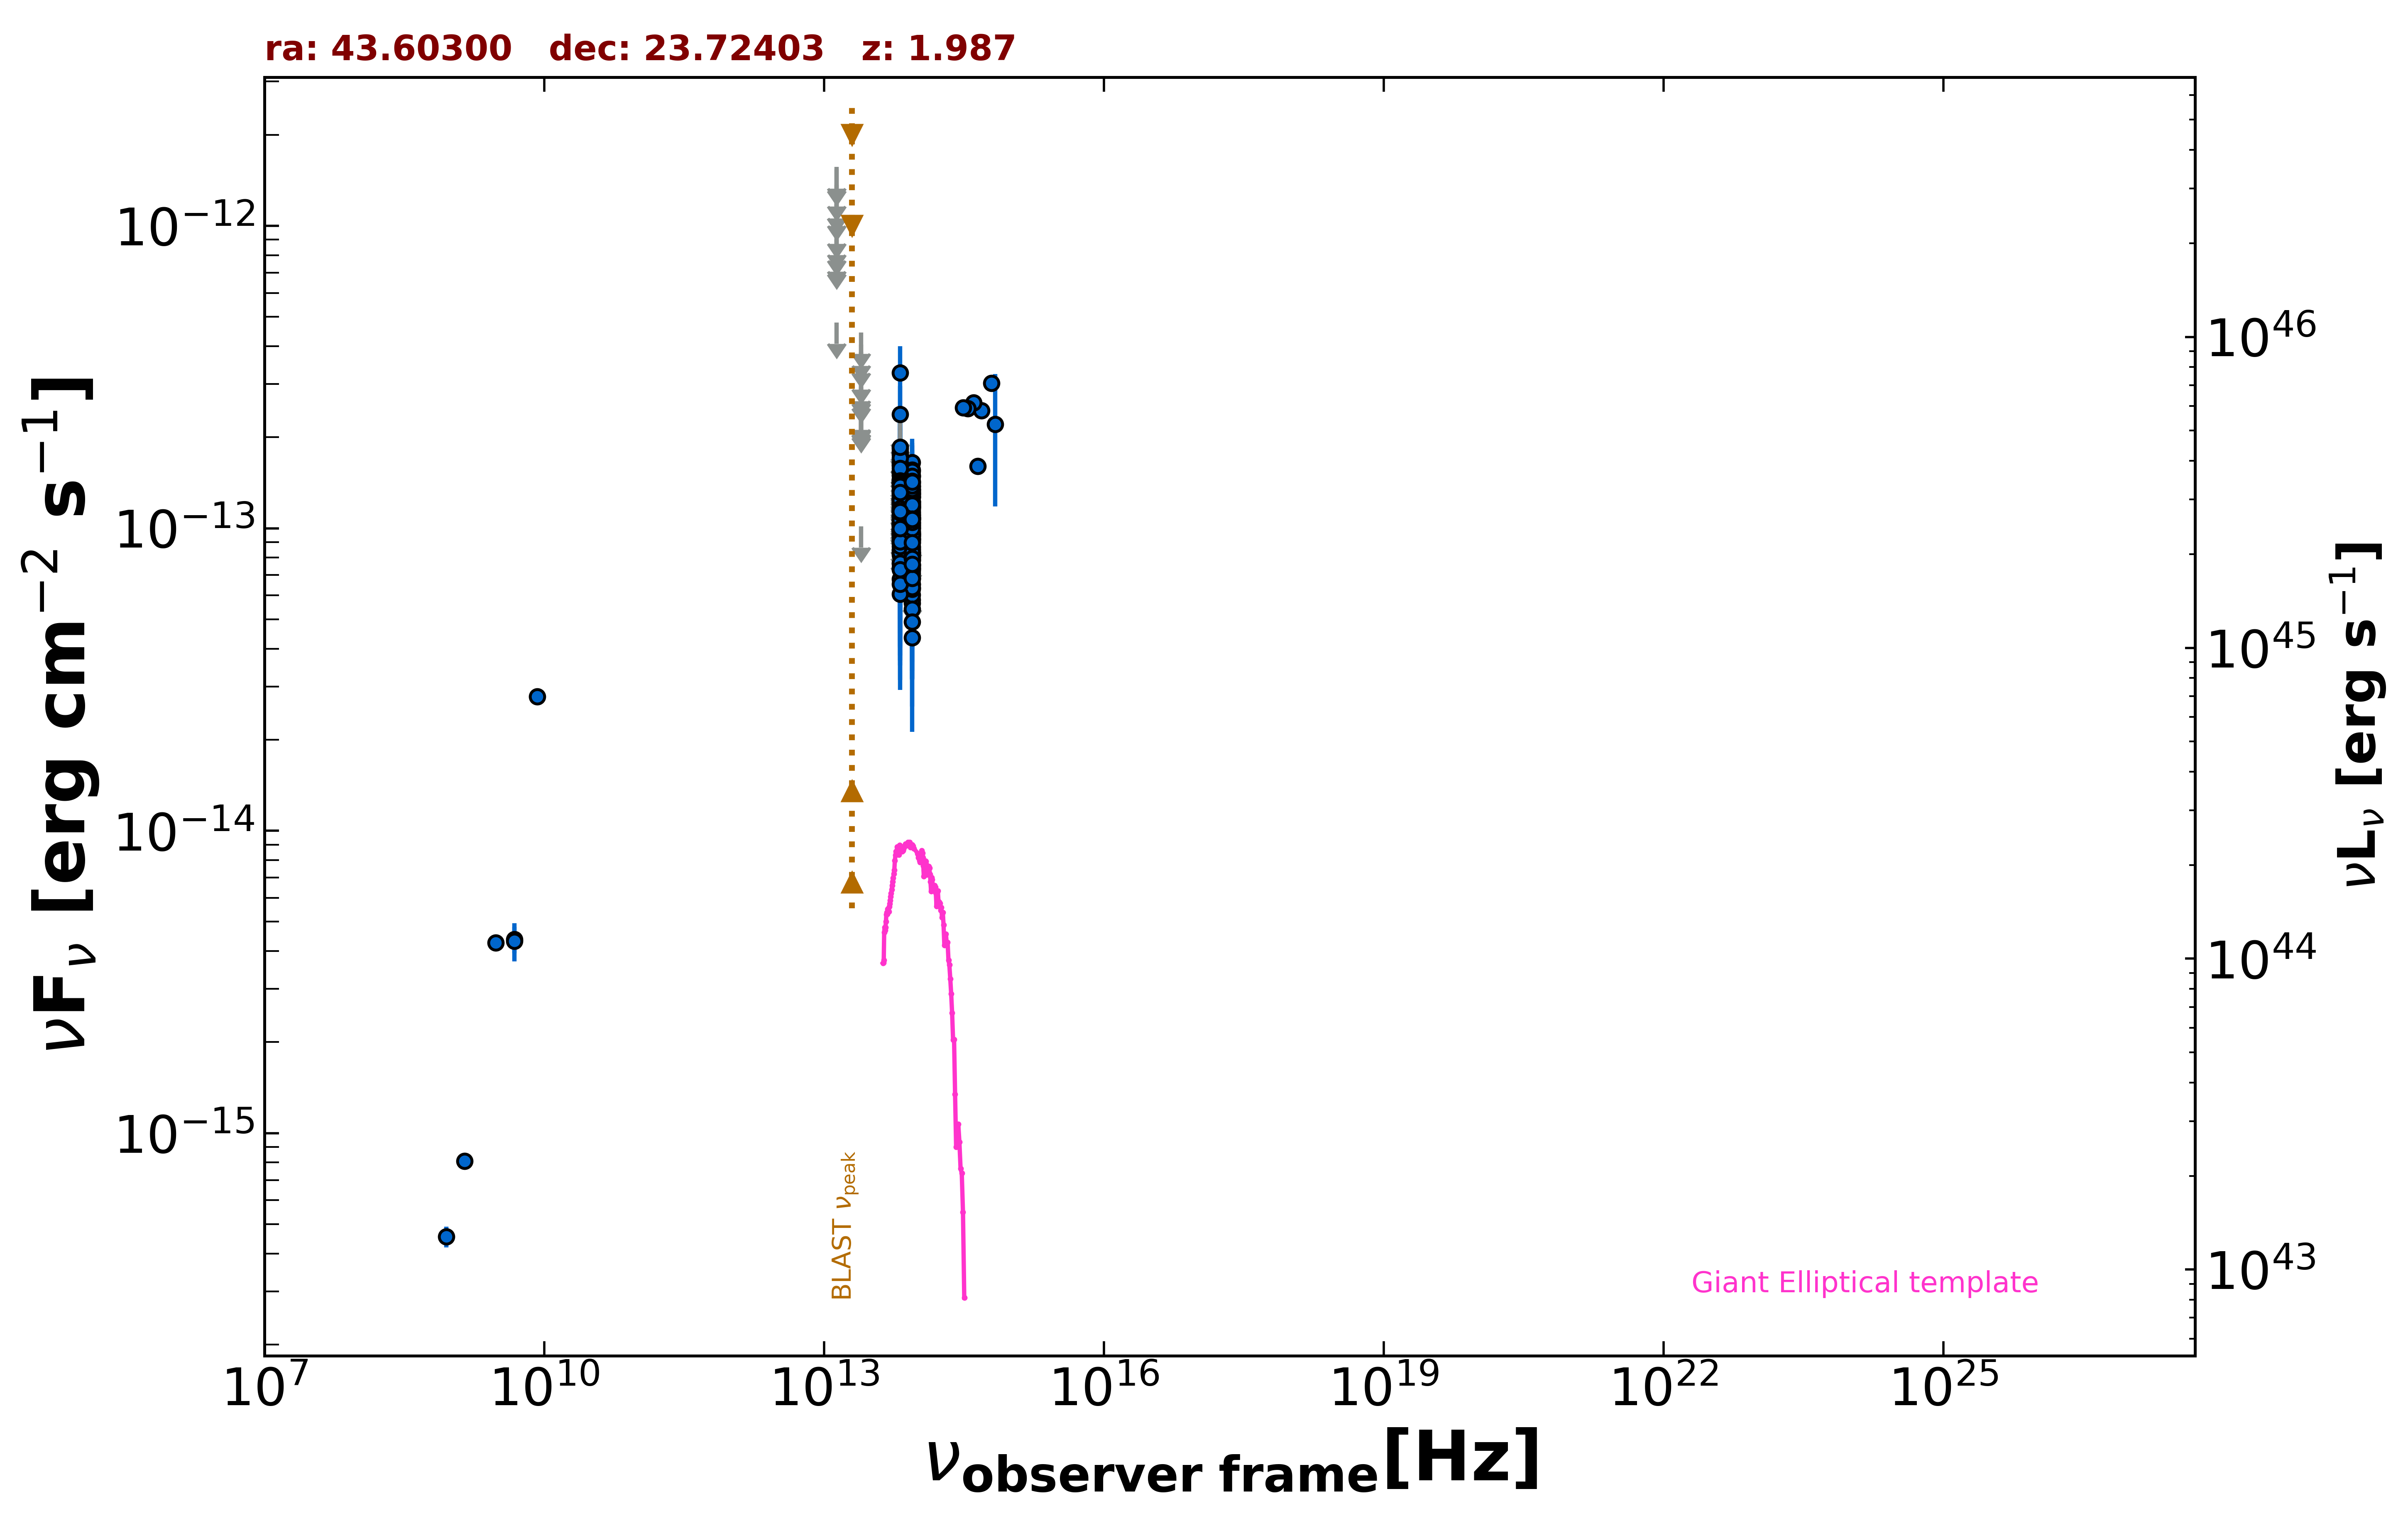

The table this chart was drawn from, first rows:
freq., flux, err_flux, MJD_start, MJD_end, flag, catalog, reference
1.400e+09, 8.078e-16, 2.520e-17, 55000, 55000, , NVSS, Condon et al. 1998  AJ  115  1693
8.870e+08, 4.550e-16, 3.635e-17, 55000, 55000, , RACS, Hale et al. 2021  PASA  38  e058
3.000e+09, 4.260e-15, 1.300e-17, 55000, 55000, , VLASSQL, Gordon et al. 2021  ApJS  255  30
8.400e+09, 2.775e-14, 0.000e+00, 55000, 55000, , CRATES, Healey et al. 2007  ApJS  171  61
4.800e+09, 4.368e-15, 4.320e-16, 55000, 55000, , GB6, Gregory et al. 1996  ApJS  103  427
4.800e+09, 4.320e-15, 6.240e-16, 55000, 55000, , GB87, Gregory et al. 1992  VizieR  VIII/14/j20…
8.817e+13, 8.345e-14, 2.250e-15, 55000, 55000, , UNWISE, Schlafly et al. 2019  ApJS  240  30
6.517e+13, 8.252e-14, 3.470e-15, 55000, 55000, , UNWISE, Schlafly et al. 2019  ApJS  240  30
8.817e+13, 9.113e-14, 5.545e-15, 55000, 55000, , WISE, Wright et al. 2010  AJ  140  1868
6.517e+13, 8.501e-14, 7.840e-15, 55000, 55000, , WISE, Wright et al. 2010  AJ  140  1868
2.498e+13, 1.016e-13, 0.000e+00, 55000, 55000, UL, WISE, Wright et al. 2010  AJ  140  1868
1.363e+13, 4.795e-13, 0.000e+00, 55000, 55000, UL, WISE, Wright et al. 2010  AJ  140  1868
8.817e+13, 1.041e-13, 2.145e-14, 57414, 57414, , NEOWISE, Mainzer et al. 2014  ApJ  792  30
6.517e+13, 1.105e-13, 0.000e+00, 57414, 57414, UL, NEOWISE, Mainzer et al. 2014  ApJ  792  30
8.817e+13, 9.675e-14, 0.000e+00, 57777, 57777, UL, NEOWISE, Mainzer et al. 2014  ApJ  792  30
6.517e+13, 1.834e-13, 5.010e-14, 57777, 57777, , NEOWISE, Mainzer et al. 2014  ApJ  792  30
8.817e+13, 1.129e-13, 2.229e-14, 57777, 57777, , NEOWISE, Mainzer et al. 2014  ApJ  792  30
6.517e+13, 1.137e-13, 0.000e+00, 57777, 57777, UL, NEOWISE, Mainzer et al. 2014  ApJ  792  30
8.817e+13, 9.054e-14, 3.405e-14, 57777, 57777, , NEOWISE, Mainzer et al. 2014  ApJ  792  30
6.517e+13, 9.058e-14, 4.062e-14, 57777, 57777, , NEOWISE, Mainzer et al. 2014  ApJ  792  30
8.817e+13, 1.178e-13, 2.218e-14, 57776, 57776, , NEOWISE, Mainzer et al. 2014  ApJ  792  30
6.517e+13, 1.278e-13, 0.000e+00, 57776, 57776, UL, NEOWISE, Mainzer et al. 2014  ApJ  792  30
8.817e+13, 1.078e-13, 3.400e-14, 58865, 58865, , NEOWISE, Mainzer et al. 2014  ApJ  792  30
6.517e+13, 1.176e-13, 0.000e+00, 58865, 58865, UL, NEOWISE, Mainzer et al. 2014  ApJ  792  30
8.817e+13, 9.498e-14, 2.352e-14, 58865, 58865, , NEOWISE, Mainzer et al. 2014  ApJ  792  30
6.517e+13, 9.617e-14, 3.407e-14, 58865, 58865, , NEOWISE, Mainzer et al. 2014  ApJ  792  30
8.817e+13, 8.265e-14, 0.000e+00, 58865, 58865, UL, NEOWISE, Mainzer et al. 2014  ApJ  792  30
6.517e+13, 1.429e-13, 5.806e-14, 58865, 58865, , NEOWISE, Mainzer et al. 2014  ApJ  792  30
8.817e+13, 1.261e-13, 2.240e-14, 58866, 58866, , NEOWISE, Mainzer et al. 2014  ApJ  792  30
6.517e+13, 1.301e-13, 3.853e-14, 58866, 58866, , NEOWISE, Mainzer et al. 2014  ApJ  792  30
8.817e+13, 1.084e-13, 2.508e-14, 57610, 57610, , NEOWISE, Mainzer et al. 2014  ApJ  792  30
6.517e+13, 1.215e-13, 5.998e-14, 57610, 57610, , NEOWISE, Mainzer et al. 2014  ApJ  792  30
8.817e+13, 1.005e-13, 2.303e-14, 57611, 57611, , NEOWISE, Mainzer et al. 2014  ApJ  792  30
6.517e+13, 1.023e-13, 3.975e-14, 57611, 57611, , NEOWISE, Mainzer et al. 2014  ApJ  792  30
8.817e+13, 9.223e-14, 2.644e-14, 57611, 57611, , NEOWISE, Mainzer et al. 2014  ApJ  792  30
6.517e+13, 1.531e-13, 5.395e-14, 57611, 57611, , NEOWISE, Mainzer et al. 2014  ApJ  792  30
8.817e+13, 1.081e-13, 3.138e-14, 57611, 57611, , NEOWISE, Mainzer et al. 2014  ApJ  792  30
6.517e+13, 1.620e-13, 4.040e-14, 57611, 57611, , NEOWISE, Mainzer et al. 2014  ApJ  792  30
8.817e+13, 8.303e-14, 2.629e-14, 57610, 57610, , NEOWISE, Mainzer et al. 2014  ApJ  792  30
6.517e+13, 1.363e-13, 0.000e+00, 57610, 57610, UL, NEOWISE, Mainzer et al. 2014  ApJ  792  30
8.817e+13, 1.331e-13, 2.425e-14, 57610, 57610, , NEOWISE, Mainzer et al. 2014  ApJ  792  30
6.517e+13, 1.612e-13, 5.320e-14, 57610, 57610, , NEOWISE, Mainzer et al. 2014  ApJ  792  30
8.817e+13, 9.214e-14, 2.157e-14, 58498, 58498, , NEOWISE, Mainzer et al. 2014  ApJ  792  30
6.517e+13, 9.832e-14, 0.000e+00, 58498, 58498, UL, NEOWISE, Mainzer et al. 2014  ApJ  792  30
8.817e+13, 1.652e-13, 2.630e-14, 57054, 57054, , NEOWISE, Mainzer et al. 2014  ApJ  792  30
6.517e+13, 1.457e-13, 4.050e-14, 57054, 57054, , NEOWISE, Mainzer et al. 2014  ApJ  792  30
8.817e+13, 1.497e-13, 2.440e-14, 57055, 57055, , NEOWISE, Mainzer et al. 2014  ApJ  792  30
6.517e+13, 1.033e-13, 3.612e-14, 57055, 57055, , NEOWISE, Mainzer et al. 2014  ApJ  792  30
8.817e+13, 1.344e-13, 2.415e-14, 58342, 58342, , NEOWISE, Mainzer et al. 2014  ApJ  792  30
6.517e+13, 1.483e-13, 0.000e+00, 58342, 58342, UL, NEOWISE, Mainzer et al. 2014  ApJ  792  30
8.817e+13, 1.225e-13, 3.533e-14, 58342, 58342, , NEOWISE, Mainzer et al. 2014  ApJ  792  30
6.517e+13, 9.814e-14, 3.871e-14, 58342, 58342, , NEOWISE, Mainzer et al. 2014  ApJ  792  30
8.817e+13, 1.374e-13, 2.485e-14, 58342, 58342, , NEOWISE, Mainzer et al. 2014  ApJ  792  30
6.517e+13, 1.397e-13, 0.000e+00, 58342, 58342, UL, NEOWISE, Mainzer et al. 2014  ApJ  792  30
8.817e+13, 1.202e-13, 2.818e-14, 58342, 58342, , NEOWISE, Mainzer et al. 2014  ApJ  792  30
6.517e+13, 1.639e-13, 0.000e+00, 58342, 58342, UL, NEOWISE, Mainzer et al. 2014  ApJ  792  30
8.817e+13, 7.100e-14, 2.467e-14, 58342, 58342, , NEOWISE, Mainzer et al. 2014  ApJ  792  30
6.517e+13, 9.823e-14, 3.694e-14, 58342, 58342, , NEOWISE, Mainzer et al. 2014  ApJ  792  30
8.817e+13, 1.297e-13, 2.695e-14, 56882, 56882, , NEOWISE, Mainzer et al. 2014  ApJ  792  30
6.517e+13, 8.163e-14, 3.463e-14, 56882, 56882, , NEOWISE, Mainzer et al. 2014  ApJ  792  30
... 253 more rows
